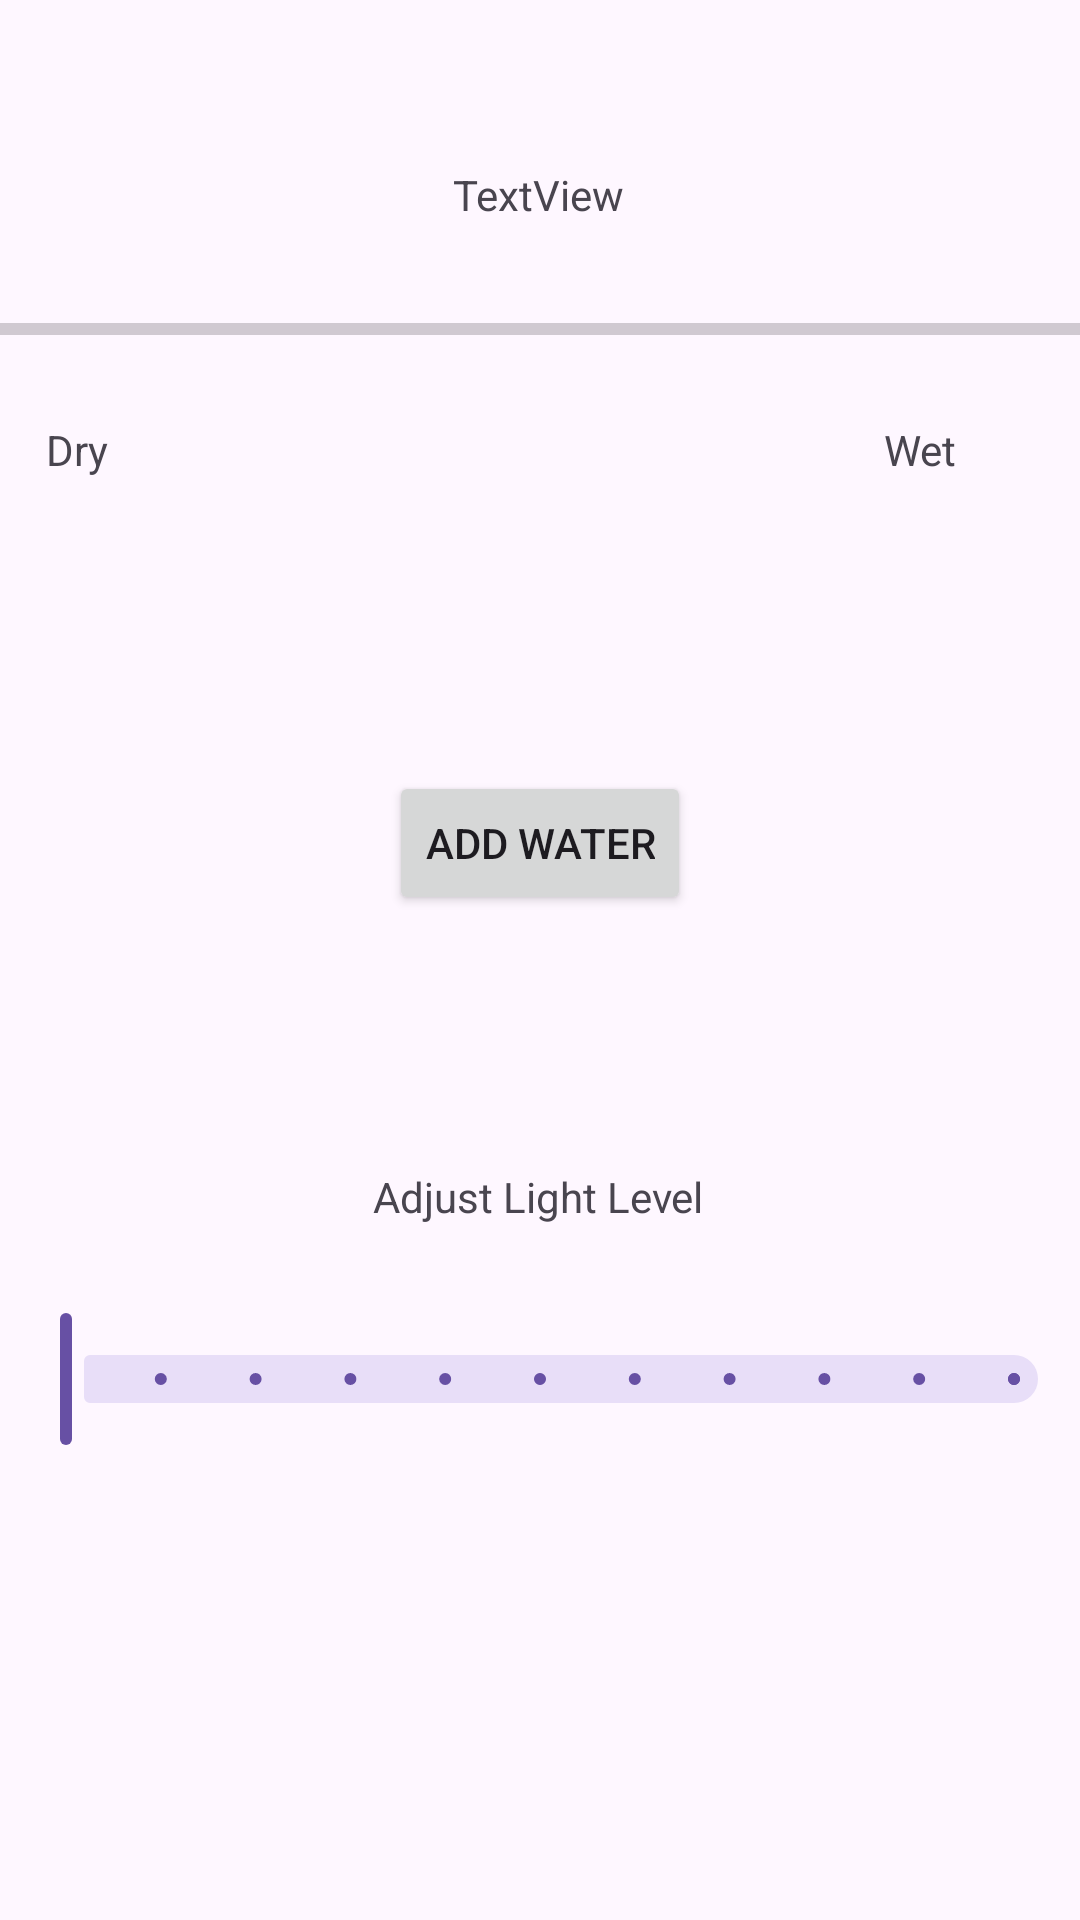

Write the Android layout XML for this screen, with the resource values it uses.
<!-- AndroidManifest.xml: application theme Theme.Csci5143finalProjectApp -->
<!-- res/layout/activity_light_control.xml -->
<?xml version="1.0" encoding="utf-8"?>
<androidx.constraintlayout.widget.ConstraintLayout xmlns:android="http://schemas.android.com/apk/res/android"
    xmlns:app="http://schemas.android.com/apk/res-auto"
    xmlns:tools="http://schemas.android.com/tools"
    android:id="@+id/lightLayout"
    android:layout_width="match_parent"
    android:layout_height="match_parent">


    <com.google.android.material.slider.Slider
        android:id="@+id/light_level_slider"
        android:layout_width="match_parent"
        android:layout_height="wrap_content"
        android:stepSize="10"
        android:valueFrom="0"
        android:valueTo="100"
        app:labelBehavior="floating"
        app:layout_constraintBottom_toBottomOf="parent"
        app:layout_constraintTop_toTopOf="parent"
        app:layout_constraintVertical_bias="0.736"
        tools:layout_editor_absoluteX="0dp" />

    <Button
        android:id="@+id/waterPlantButton"
        android:layout_width="wrap_content"
        android:layout_height="wrap_content"
        android:text="Add Water"
        app:layout_constraintBottom_toBottomOf="parent"
        app:layout_constraintEnd_toEndOf="parent"
        app:layout_constraintStart_toStartOf="parent"
        app:layout_constraintTop_toTopOf="parent"
        app:layout_constraintVertical_bias="0.434" />

    <ProgressBar
        android:id="@+id/progressBar2"
        style="?android:attr/progressBarStyleHorizontal"
        android:layout_width="match_parent"
        android:layout_height="wrap_content"
        android:max="100"
        android:progress="0"
        app:layout_constraintBottom_toBottomOf="parent"
        app:layout_constraintEnd_toEndOf="parent"
        app:layout_constraintHorizontal_bias="1.0"
        app:layout_constraintStart_toStartOf="parent"
        app:layout_constraintTop_toTopOf="parent"
        app:layout_constraintVertical_bias="0.163" />

    <TextView
        android:id="@+id/soilMoistureDry"
        android:layout_width="wrap_content"
        android:layout_height="wrap_content"
        android:text="Dry"
        app:layout_constraintBottom_toBottomOf="parent"
        app:layout_constraintEnd_toEndOf="parent"
        app:layout_constraintHorizontal_bias="0.045"
        app:layout_constraintStart_toStartOf="parent"
        app:layout_constraintTop_toTopOf="parent"
        app:layout_constraintVertical_bias="0.226" />

    <TextView
        android:id="@+id/soilMoistureWet"
        android:layout_width="wrap_content"
        android:layout_height="wrap_content"
        android:text="Wet"
        app:layout_constraintBottom_toBottomOf="parent"
        app:layout_constraintEnd_toEndOf="parent"
        app:layout_constraintHorizontal_bias="0.878"
        app:layout_constraintStart_toStartOf="parent"
        app:layout_constraintTop_toTopOf="parent"
        app:layout_constraintVertical_bias="0.226" />

    <TextView
        android:id="@+id/SoilMoistureDisplayValue"
        android:layout_width="wrap_content"
        android:layout_height="wrap_content"
        android:text="TextView"
        app:layout_constraintBottom_toBottomOf="parent"
        app:layout_constraintEnd_toEndOf="parent"
        app:layout_constraintHorizontal_bias="0.498"
        app:layout_constraintStart_toStartOf="parent"
        app:layout_constraintTop_toTopOf="parent"
        app:layout_constraintVertical_bias="0.089" />

    <TextView
        android:id="@+id/textView2"
        android:layout_width="wrap_content"
        android:layout_height="wrap_content"
        android:text="Adjust Light Level"
        app:layout_constraintBottom_toBottomOf="parent"
        app:layout_constraintEnd_toEndOf="parent"
        app:layout_constraintHorizontal_bias="0.498"
        app:layout_constraintStart_toStartOf="parent"
        app:layout_constraintTop_toTopOf="parent"
        app:layout_constraintVertical_bias="0.627" />

</androidx.constraintlayout.widget.ConstraintLayout>
<!-- resources referenced by this layout -->
<resources>
  <style name="Theme.Csci5143finalProjectApp" parent="Base.Theme.Csci5143finalProjectApp" />
  <style name="Base.Theme.Csci5143finalProjectApp" parent="Theme.Material3.DayNight.NoActionBar">
          
          
      </style>
</resources>
